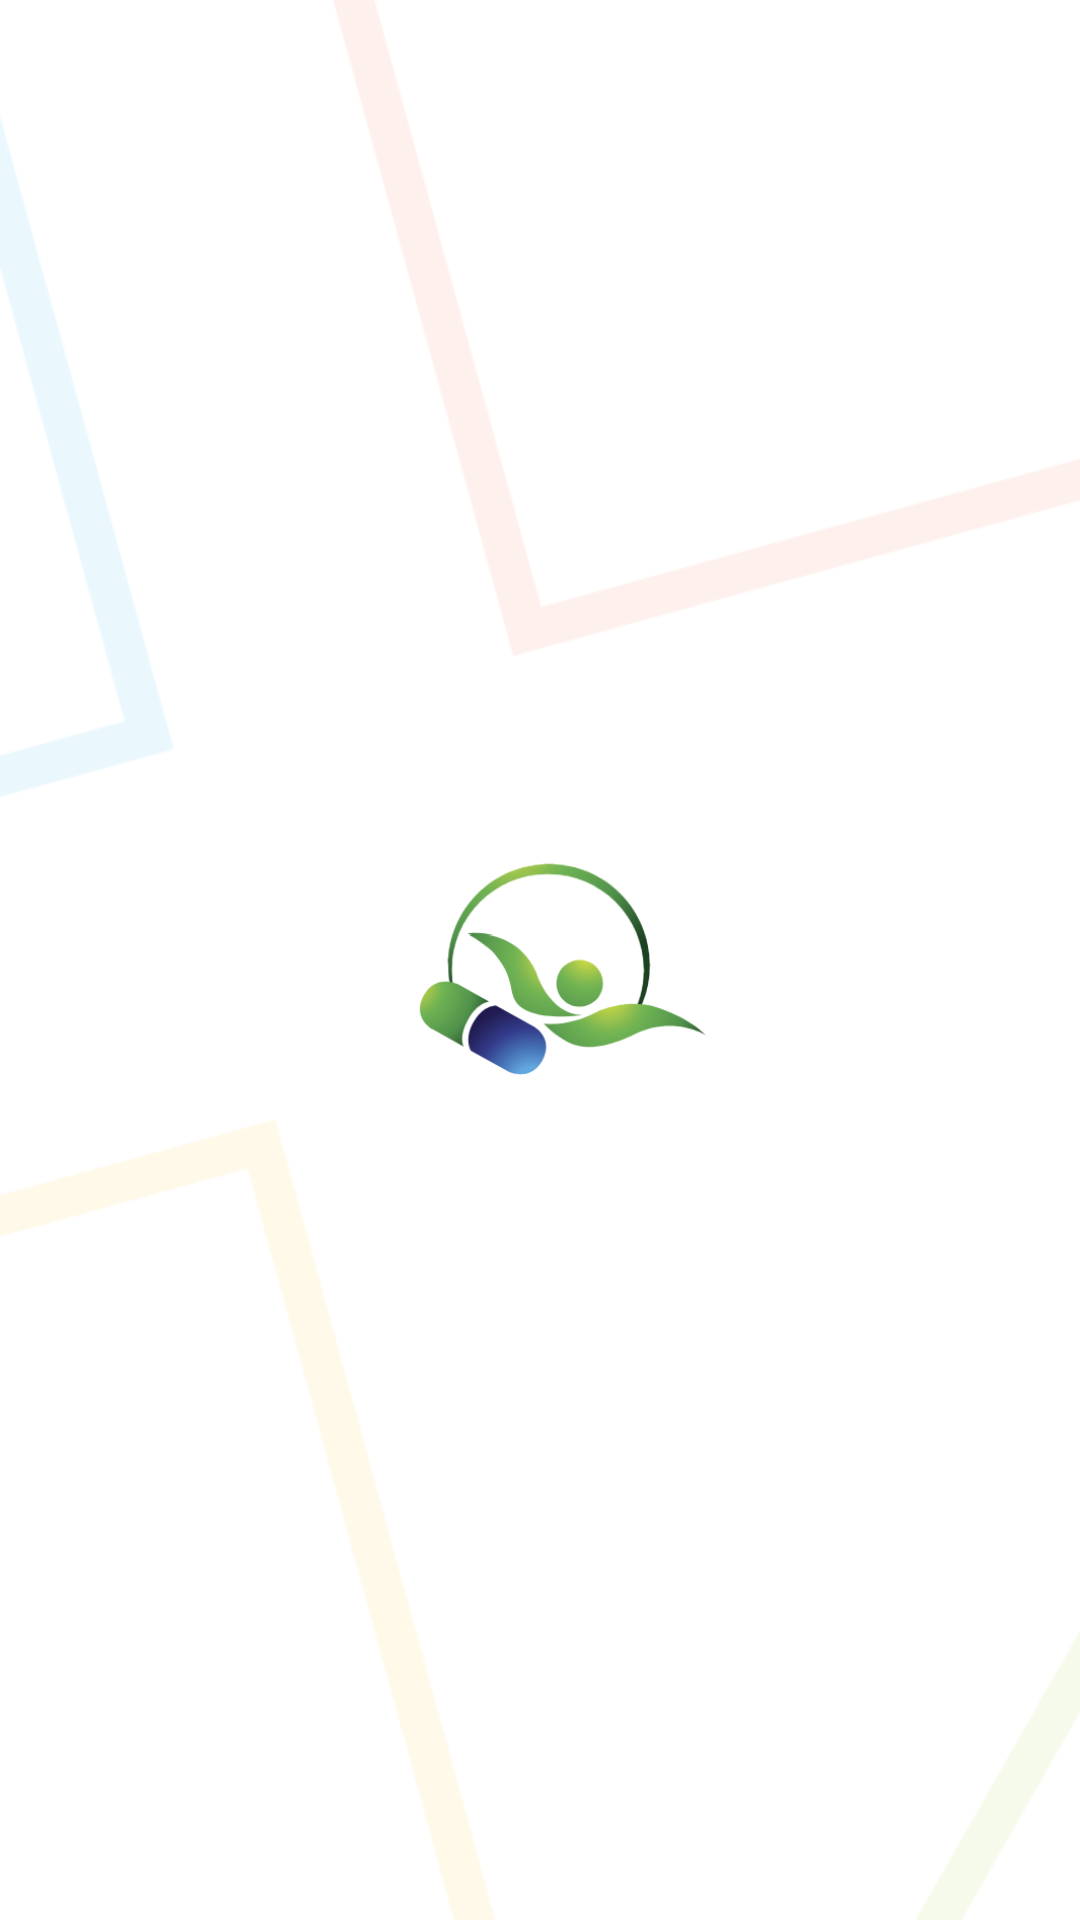

Here is an Android app screen rendered from its layout file. Give the layout XML and the strings, colors and styles it references.
<!-- AndroidManifest.xml: application theme AppTheme -->
<!-- res/layout/activity_splash.xml -->
<?xml version="1.0" encoding="utf-8"?>
<RelativeLayout xmlns:android="http://schemas.android.com/apk/res/android"
    android:id="@+id/Splashlayout"
    android:layout_width="match_parent"
    android:layout_height="fill_parent"
    android:background="@drawable/splashbackg"
    android:orientation="vertical">

    <ImageView
        android:id="@+id/splashimg"
        android:layout_width="120dp"
        android:layout_height="120dp"
        android:layout_centerInParent="true"
        android:src="@drawable/logoss" />

</RelativeLayout>
<!-- resources referenced by this layout -->
<resources>
  <!-- drawable logoss: png bitmap (drawable, 27937 bytes) -->
  <!-- drawable splashbackg: png bitmap (drawable, 44190 bytes) -->
  <style name="AppTheme" parent="Theme.AppCompat.Light.NoActionBar">
          
          <item name="colorPrimary">@color/colorPrimary</item>
          <item name="colorPrimaryDark">@color/colorPrimaryDark</item>
          <item name="colorAccent">@color/colorAccent</item>
          <item name="android:windowActivityTransitions">true</item>
      </style>
  <color name="colorPrimary">#57994d</color>
  <color name="colorPrimaryDark">#276a22</color>
  <color name="colorAccent">#57994d</color>
</resources>
